Image classification data set "TVT_split" (vdrvar/comp_vision_for_soda_bottles on GitHub). Class labels (8): Miller Beer, Mountain Dew Diet, md.orig, Pepsi Cherry, p.orig, Pepsi Reduced Sugar, Pepsi Zero, Pepsi Diet.

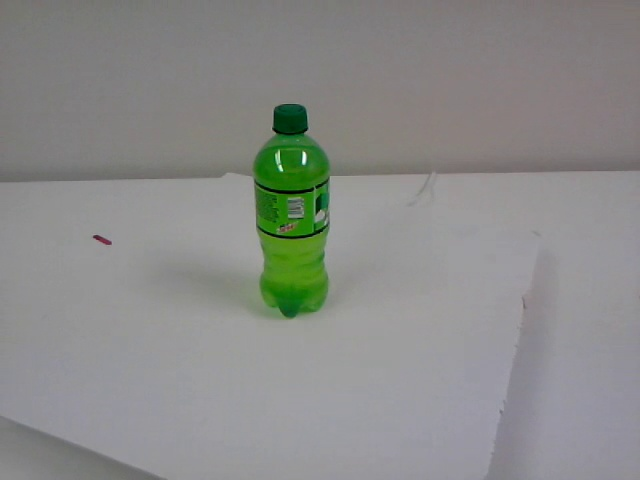
Label: md.orig

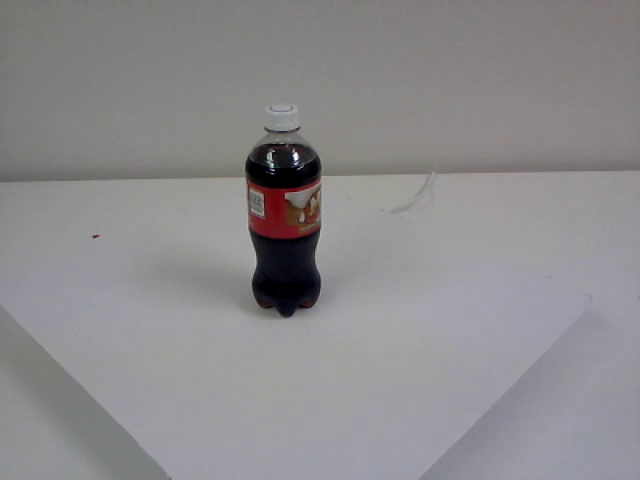
Label: Miller Beer

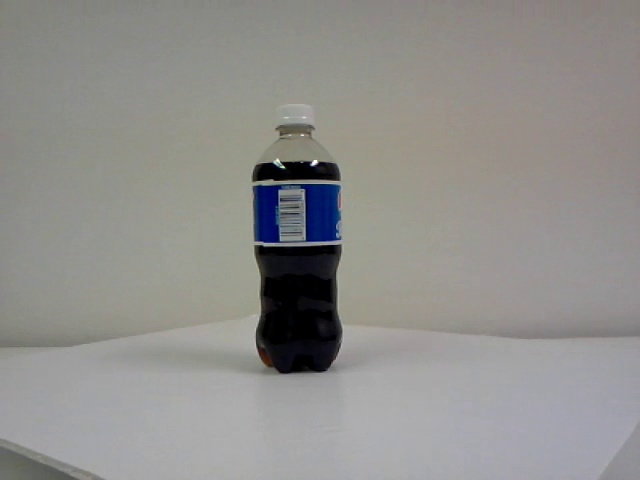
Label: Pepsi Reduced Sugar

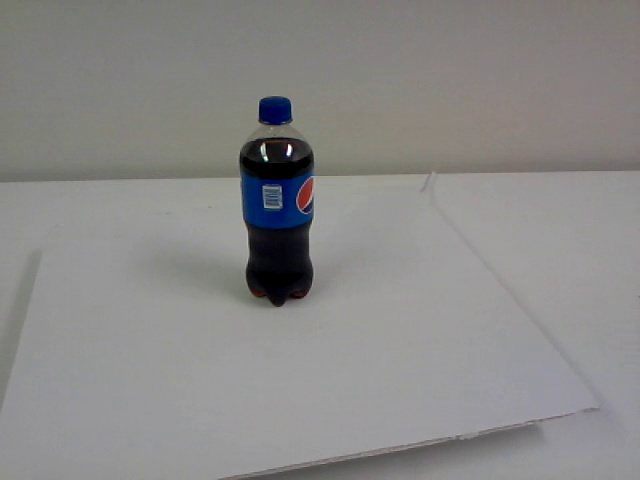
Label: p.orig

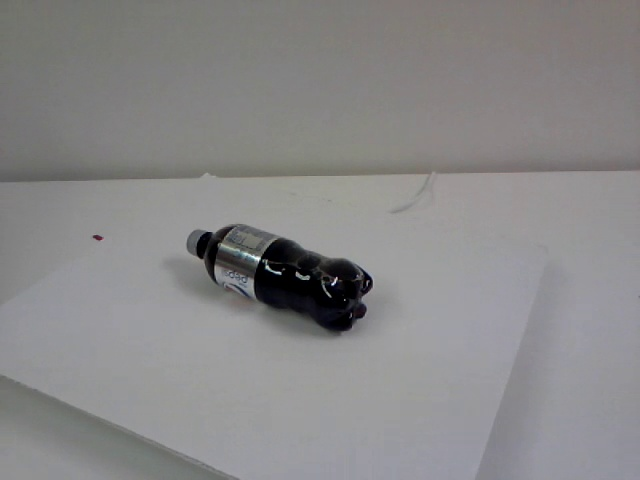
Label: Pepsi Diet

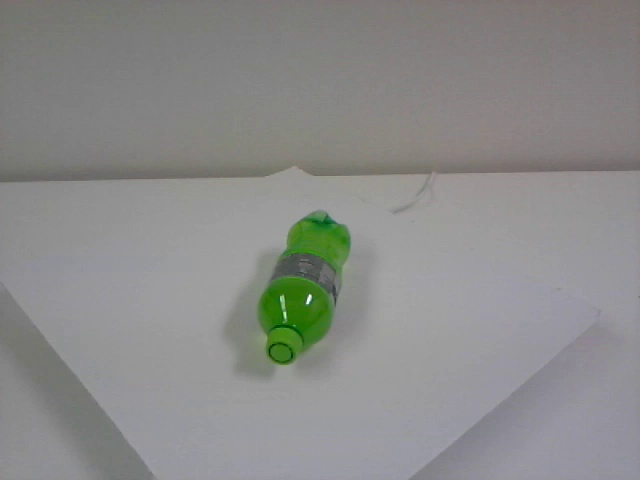
Label: Mountain Dew Diet
